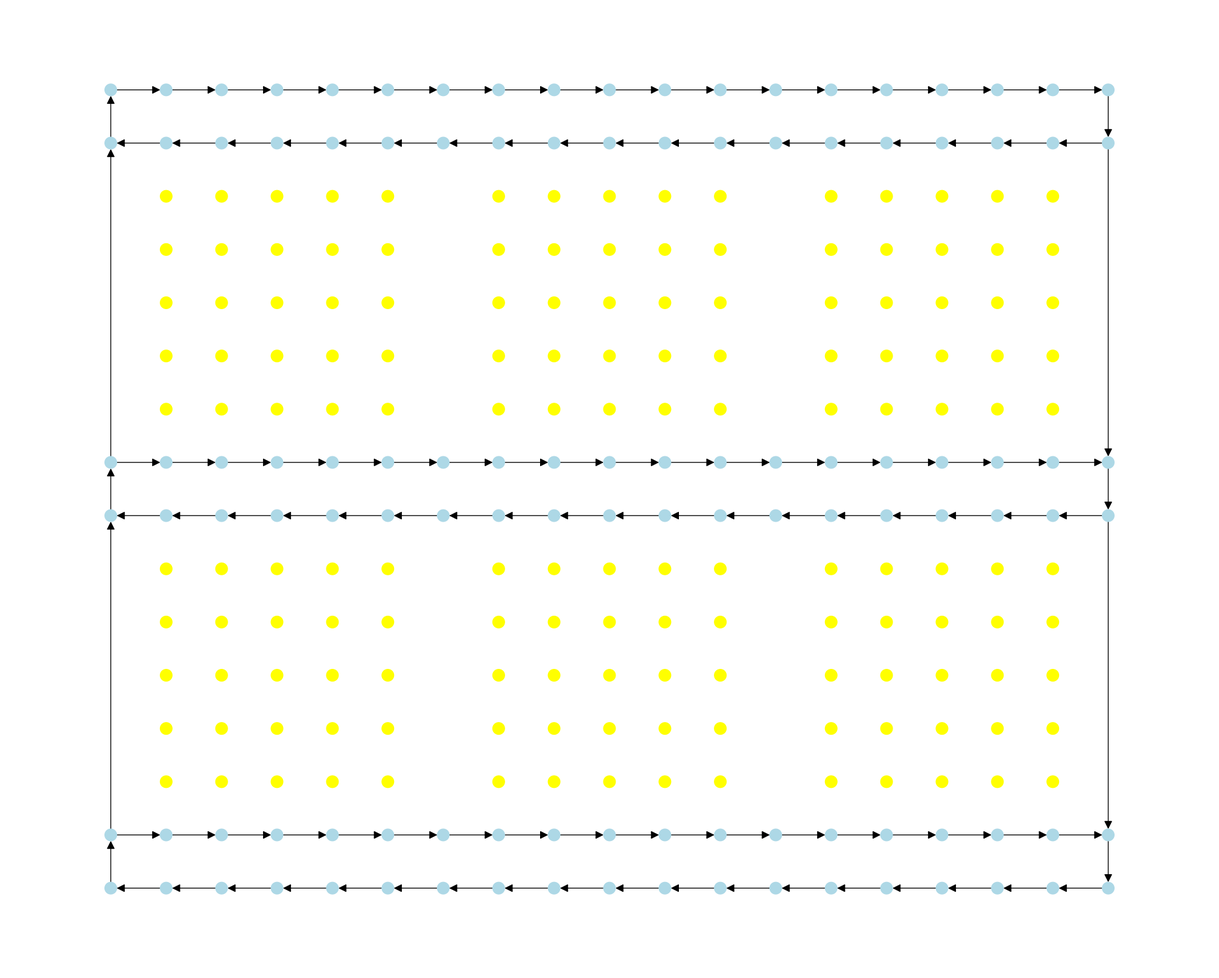

Reproduce this figure in Python.
# from pettingzoo import ParallelEnv
# import json
# import os
from dataclasses import dataclass

import matplotlib.pyplot as plt
import networkx as nx


@dataclass
class Node:
    id: str
    x: int
    y: int
    isRobotSpawn: bool
    robot: object = None

    # Hash based only on the node ID
    def __hash__(self):
        return hash(self.id)

    # Equality based on ID
    def __eq__(self, other):
        if not isinstance(other, Node):
            return False
        return self.id == other.id


@dataclass(frozen=True)
class LineNode:
    id: str
    x: int
    y: int
    isPaletize: bool


class Warehouse:
    __agents: list[str]
    __graph: nx.DiGraph

    def __init__(
        self,
        n_robots: int,
        n_rows: int,
        n_columns: int,
        n_lines: int,
        n_subrows: int,
        is_double_line: bool,
    ) -> None:
        # super().__init__()
        self.__agents = [f"a{i}" for i in range(n_robots)]
        self.__init_graph(n_rows, n_columns, n_lines, n_subrows, is_double_line)

    def __add_edge(self, n1: Node, n2: Node, direction: bool):
        if direction:
            self.__graph.add_edge(n1, n2)
        else:
            self.__graph.add_edge(n2, n1)

    def __init_graph(
        self,
        n_rows: int,
        n_columns: int,
        n_lines: int,
        n_subrows: int,
        is_double_line: bool,
    ):
        self.__graph = nx.DiGraph()
        direction: bool = False
        n_rays: int = 2 if is_double_line else 1
        for column in range((n_lines + 1) * n_columns):
            for row in range(n_rows + 1):
                # double ray in first and last rays
                if row == n_rows:
                    for pair in range(0, 2):
                        self.__add_edge(
                            Node(
                                f"{column}.{(n_subrows + n_rays) * row - n_rays + pair + 2}",
                                column,
                                (n_subrows + n_rays) * row - n_rays + pair + 2,
                                False,
                            ),
                            Node(
                                f"{column + 1}.{(n_subrows + n_rays) * row - n_rays + pair + 2}",
                                column + 1,
                                (n_subrows + n_rays) * row - n_rays + pair + 2,
                                False,
                            ),
                            direction,
                        )
                        direction = not direction
                elif row == 0:
                    for pair in range(0, 2):
                        self.__add_edge(
                            Node(
                                f"{column}.{pair}",
                                column,
                                pair,
                                False,
                            ),
                            Node(
                                f"{column + 1}.{pair}",
                                column + 1,
                                pair,
                                False,
                            ),
                            direction,
                        )
                        direction = not direction
                # else add number rays based on is_double_line
                else:
                    for pair in range(0, n_rays):
                        self.__add_edge(
                            Node(
                                f"{column}.{(n_subrows + n_rays) * row - n_rays + pair + 2}",
                                column,
                                (n_subrows + n_rays) * row - n_rays + pair + 2,
                                False,
                            ),
                            Node(
                                f"{column + 1}.{(n_subrows + n_rays) * row - n_rays + pair + 2}",
                                column + 1,
                                (n_subrows + n_rays) * row - n_rays + pair + 2,
                                False,
                            ),
                            direction,
                        )
                        direction = not direction
        for row in range(n_rows):
            for column in range(n_columns):
                for innner_row in range(n_subrows):
                    for innner_column in range(n_lines):
                        self.__graph.add_node(
                            LineNode(
                                f"{column * (n_lines + 1) + innner_column + 1}.{row * (n_subrows + n_rays) + innner_row + 2}",
                                column * (n_lines + 1) + innner_column + 1,
                                row * (n_subrows + n_rays) + innner_row + 2,
                                False,
                            )
                        )
        for n1 in self.__graph.nodes:
            for n2 in self.__graph.nodes:
                if (n2.y - n1.y == 1) or (n2.y - n1.y == (n_subrows + 1)):
                    if n1.x == 0 and n2.x == 0:
                        self.__add_edge(n1, n2, True)
                    if (
                        n1.x == (n_lines + 1) * n_columns
                        and n2.x == (n_lines + 1) * n_columns
                    ):
                        self.__add_edge(n1, n2, False)

    def draw(self):
        pos: dict[Node | LineNode, tuple[int, int]] = {
            node: (node.x, node.y) for node in self.__graph.nodes
        }
        plt.figure(figsize=(20, 16), dpi=100)
        node_colors = []
        for node in self.__graph.nodes:
            if type(node) is LineNode:
                node_colors.append("yellow")
            else:
                node_colors.append("lightblue")
        nx.draw(
            G=self.__graph,
            pos=pos,
            node_color=node_colors,
            node_size=200,
            arrowsize=20,
        )
        plt.savefig("graph.png")

    # def reset(self, seed: int | None = None, options: dict | None = None):
    #     return super().reset(seed, options)

    # def step(self, actions: dict[str, int]):
    #     return super().step(actions)

    # def render(self):
    #     return super().render()

    # def close(self):
    #     return super().close()


if __name__ == "__main__":
    env = Warehouse(2, 2, 3, 5, 5, True)
    env.draw()
